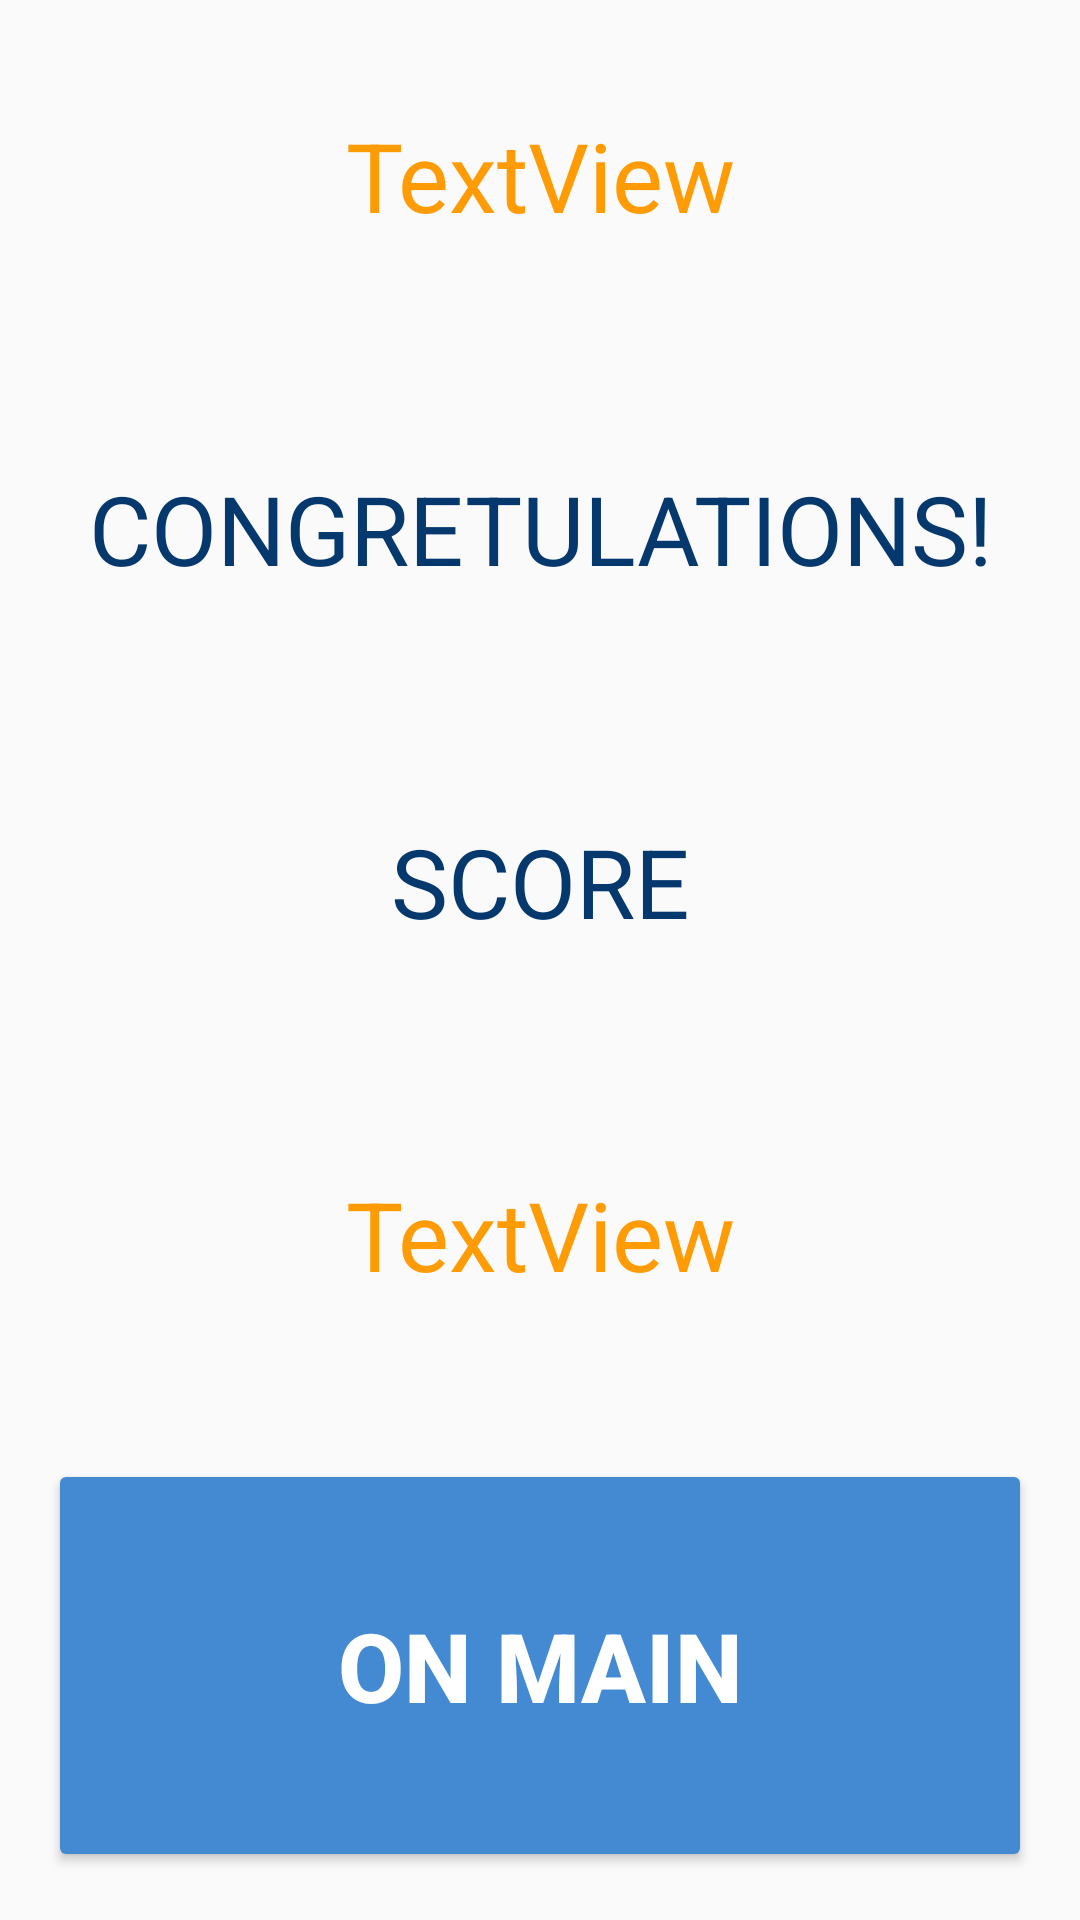

Android layout source for this screen:
<!-- AndroidManifest.xml: application theme AppTheme -->
<!-- res/layout/activity_main8.xml -->
<?xml version="1.0" encoding="utf-8"?>
<LinearLayout xmlns:android="http://schemas.android.com/apk/res/android"
    xmlns:app="http://schemas.android.com/apk/res-auto"
    xmlns:tools="http://schemas.android.com/tools"
    android:layout_width="match_parent"
    android:layout_height="match_parent"
    android:orientation="vertical"
    tools:context="ru.maryonegames.android.aliasgame.Main8Activity">

    <TextView
        android:id="@+id/win_txt"
        android:layout_width="match_parent"
        android:layout_height="wrap_content"
        android:layout_weight="1"
        android:textSize="32sp"
        android:gravity="center"
        android:textColor="#FF9B05"
        android:text="TextView" />

    <TextView
        android:id="@+id/textView4"
        android:layout_width="match_parent"
        android:layout_height="wrap_content"
        android:layout_weight="1"
        android:textSize="32sp"
        android:gravity="center"
        android:textColor="#05386C"
        android:text="@string/cong" />

    <TextView
        android:id="@+id/textView5"
        android:layout_width="match_parent"
        android:layout_height="wrap_content"
        android:layout_weight="1"
        android:textSize="32sp"
        android:gravity="center"
        android:textColor="#05386C"
        android:text="@string/score" />

    <TextView
        android:id="@+id/count_txt_win"
        android:layout_width="match_parent"
        android:layout_height="wrap_content"
        android:layout_weight="1"
        android:textSize="32sp"
        android:gravity="center"
        android:textColor="#FF9B05"
        android:text="TextView" />

    <Button
        android:id="@+id/home_btn"
        android:layout_width="match_parent"
        android:layout_height="wrap_content"
        android:layout_weight="1"
        android:onClick="nextactvity"
        android:text="@string/on_main"
        style="@style/ButtonStyle"
        />

</LinearLayout>
<!-- resources referenced by this layout -->
<resources>
  <string name="cong">CONGRETULATIONS!</string>
  <string name="on_main">On main</string>
  <string name="score">SCORE</string>
  <style name="ButtonStyle" parent="@style/Widget.AppCompat.Button.Colored">
          <item name="android:textSize"> 32sp </item>
          <item name="android:textStyle">bold</item>
          <item name="android:textColorHighlight">#A66402</item>
          <item name="android:textColorPrimary">#ff9e0e</item>
          <item name="android:layout_margin">16dp</item>
          <item name="colorButtonNormal">#05386C</item>
          <item name="colorControlHighlight">#448AD2</item>
  
          </style>
  <style name="AppTheme" parent="Theme.AppCompat.Light.DarkActionBar">
          
          <item name="colorPrimary">#155CA6</item>
          <item name="colorPrimaryDark">#07386C</item>
          <item name="colorAccent">#448AD2</item>
      </style>
</resources>
